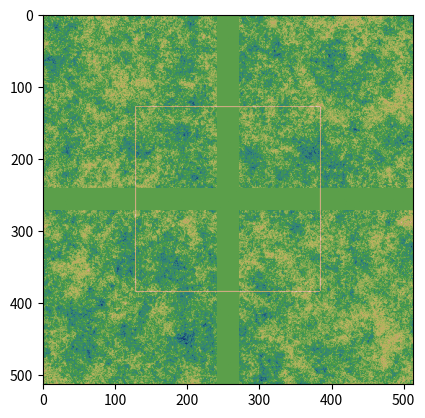

Write Python code to recreate this figure.
import math
import random
import itertools
import time
from typing import Optional, Tuple, Sequence, List

import numpy
from PIL import Image
from PIL import ImageFilter
from matplotlib import pyplot

GRIDSIZE_RANDOMIZATION_XOFFSET_YOFFSET_FACTOR = Tuple[int, float, int, int, float]


def _randomize(value: float, r: float) -> float:
    return min(1., max(0., value + random.uniform(-r, r)))


def _set_intermediates(grid: Sequence[List[float]], grid_noise: Sequence[List[float]], randomization: float, x_origin: int, y_origin: int, window: int):
    x_mid = x_origin + window // 2
    y_mid = y_origin + window // 2

    row_top = grid[y_origin]
    row_mid = grid[y_mid]
    row_bot = grid[y_origin + window]

    noise_row_top = grid_noise[y_origin]
    noise_row_mid = grid_noise[y_mid]
    noise_row_bot = grid_noise[y_origin + window]

    value_nw = row_top[x_origin]
    if value_nw < 0.:
        value_nw = noise_row_top[x_origin]

    value_ne = row_top[x_origin + window]
    if value_ne < 0.:
        value_ne = noise_row_top[x_origin + window]

    value_se = row_bot[x_origin + window]
    if value_se < 0.:
        value_se = noise_row_bot[x_origin + window]

    value_sw = row_bot[x_origin]
    if value_sw < 0.:
        value_sw = noise_row_bot[x_origin]

    if row_mid[x_origin + window] < 0.:
        value_e = (value_ne + value_se) / 2.
        noise_row_mid[x_origin + window] = _randomize(value_e, randomization)

    if row_bot[x_mid] < 0.:
        value_s = (value_se + value_sw) / 2.
        noise_row_bot[x_mid] = _randomize(value_s, randomization)

    if row_mid[x_mid] < 0.:
        value_m = (value_nw + value_ne + value_se + value_sw) / 4.
        noise_row_mid[x_mid] = _randomize(value_m, randomization)

    if row_top[x_mid] < 0. and y_origin == 0:
        value_n = (value_nw + value_ne) / 2.
        noise_row_top[x_mid] = _randomize(value_n, randomization)

    if row_mid[x_origin] < 0. and x_origin == 0:
        value_w = (value_sw + value_nw) / 2.
        noise_row_mid[x_origin] = _randomize(value_w, randomization)


def _get_noise_layer(grid: Sequence[List[float]], grid_size: int, randomization: float, x_offset: int, y_offset: int) -> Sequence[Sequence[float]]:
    size = len(grid)
    window_size = grid_size

    grid_noise = [[-float(value >= 0.) for value in row] for row in grid]

    while 1 < window_size:

        _y = y_offset
        while _y < size - window_size:
            row_noise = grid_noise[_y]
            row_next_noise = grid_noise[_y + window_size]

            _x = x_offset
            while _x < size - window_size:

                if window_size == grid_size:
                    if row_noise[_x] >= 0.:
                        row_noise[_x] = random.random()

                    if row_noise[_x + window_size] >= 0.:
                        row_noise[_x + window_size] = random.random()

                    if row_next_noise[_x + window_size] >= 0.:
                        row_next_noise[_x + window_size] = random.random()

                    if row_next_noise[_x] >= 0.:
                        row_next_noise[_x] = random.random()

                _set_intermediates(grid, grid_noise, randomization, _x, _y, window_size)

                _x += window_size

            _y += window_size

        window_size //= 2

    return grid_noise


def _create_noise(grid: Sequence[List[float]], components: Sequence[GRIDSIZE_RANDOMIZATION_XOFFSET_YOFFSET_FACTOR]):
    noise_sum = [[0. for _ in row] for row in grid]
    factor_sum = 0.

    for grid_size, randomization, x_offset, y_offset, factor in components:
        noise_layer = _get_noise_layer(grid, grid_size, randomization, x_offset, y_offset)

        for row, row_layer in zip(noise_sum, noise_layer):
            for _x, value in enumerate(row_layer):
                s = row[_x] + value * factor
                row[_x] = s
        factor_sum += factor

    for row, noise_row in zip(grid, noise_sum):
        for _x, value in enumerate(noise_row):
            if row[_x] < 0.:
                row[_x] = value / factor_sum


def _render(image: Image, skip: bool = False) -> Image:
    rendered = image.copy()
    width, height = rendered.size
    if not skip:
        filtered_a = image.filter(ImageFilter.GaussianBlur(radius=2))
        # filtered_a = filtered_a.filter(ImageFilter.CONTOUR)
        filtered_b = image.filter(ImageFilter.GaussianBlur(radius=3))
        data_a = numpy.array(filtered_a)
        data_b = numpy.array(filtered_b)
        for row_a, row_b in zip(data_a, data_b):
            for i, value_b in enumerate(row_b):
                if value_b < 92:
                    row_a[i] = 1
        rendered = Image.fromarray(data_a, mode="L")
    _rectangle(rendered, width // 4, height // 4, width // 2)
    return rendered


def is_power_two(n: int) -> bool:
    return n and (not(n & (n - 1)))


def _rectangle(im: Image, x: int, y: int, size: int):
    width, height = im.size
    for _v in range(size):
        if _v + x < width:
            im.putpixel((_v + x, y), 255)
            if y + size < height:
                im.putpixel((_v + x, y + size), 255)
        if _v + y < height:
            im.putpixel((x, _v + y), 255)
            if x + size < width:
                im.putpixel((x + size, _v + y), 255)


class Tile:
    def __init__(self, size: int, grid_size: int = 64, randomization: int = 50, value_min: int = 1, value_max: int = 255):
        assert is_power_two(size - 1)
        self._size = size
        self._grid_size = grid_size
        self._min = value_min
        self._max = value_max
        self._randomization = randomization

        self._grid = [[0 for _ in range(size)] for _ in range(size)]

    def draw(self, skip_render: bool = True):
        image = Image.fromarray(numpy.uint8(self._grid), "L")
        image = _render(image, skip=skip_render)

        pyplot.imshow(image, cmap="gist_earth", vmin=self._min, vmax=self._max)

    def new(self):
        return Tile(
            self._size,
            grid_size=self._grid_size,
            randomization=self._randomization,
            value_min=self._min,
            value_max=self._max)

    def get(self, x: int, y: int) -> int:
        assert self._size > x >= 0
        if not self._size > y >= 0:
            assert False

        row = self._grid[y]
        return row[x]

    def delete(self, x: int, y: int):
        row = self._grid[y]
        row[x] = 0

    def set(self, x: int, y: int, value: int, overwrite: bool = True):
        if not self._size > x >= 0:
            assert False
        if not self._size > y >= 0:
            assert False
        if not self._max >= value >= self._min:
            assert False

        if not overwrite and 0 < self.get(x, y):
            return

        try:
            row = self._grid[y]
            row[x] = value
        except TypeError:
            assert False

    def _randomize(self, value: int, r: int) -> int:
        #value_r = value + random.randint(-r, r)
        #if self._max < value_r:
        #    return 2 * self._max - value_r
        #if value_r < self._min:
        #    return 2 * self._min - value_r
        #return value_r
        return min(self._max, max(self._min, value + random.randint(-r, r)))

    def _set_intermediates(self, x_origin: int, y_origin: int, window: int):
        x_mid = x_origin + window // 2
        y_mid = y_origin + window // 2

        n_undefined = 0 == self.get(x_mid, y_origin)
        e_undefined = 0 == self.get(x_origin + window, y_mid)
        s_undefined = 0 == self.get(x_mid, y_origin + window)
        w_undefined = 0 == self.get(x_origin, y_mid)
        m_undefined = 0 == self.get(x_mid, y_mid)

        value_nw = self.get(x_origin, y_origin)
        value_ne = self.get(x_origin + window, y_origin)
        value_se = self.get(x_origin + window, y_origin + window)
        value_sw = self.get(x_origin, y_origin + window)

        r = self._randomization  # window // 1

        if e_undefined:
            value_e = (value_ne + value_se) // 2
            self.set(x_origin + window, y_mid, self._randomize(value_e, r), overwrite=False)

        if s_undefined:
            value_s = (value_se + value_sw) // 2
            self.set(x_mid, y_origin + window, self._randomize(value_s, r), overwrite=False)

        if m_undefined:
            value_m = (value_nw + value_ne + value_se + value_sw) // 4
            self.set(x_mid, y_mid, self._randomize(value_m, r), overwrite=False)

        if n_undefined and y_origin == 0:
            value_n = (value_nw + value_ne) // 2
            self.set(x_mid, y_origin, self._randomize(value_n, r), overwrite=False)

        if w_undefined and x_origin == 0:
            value_w = (value_sw + value_nw) // 2
            self.set(x_origin, y_mid, self._randomize(value_w, r), overwrite=False)

    def create_noise(self, x_offset: int = 0, y_offset: int = 0):
        window = self._grid_size
        while 1 < window:

            _x = x_offset
            while _x < self._size - window:

                _y = y_offset
                while _y < self._size - window:
                    if window == self._grid_size:
                        value_nw = random.randint(self._min, self._max)
                        self.set(_x, _y, value_nw, overwrite=False)

                        value_ne = random.randint(self._min, self._max)
                        self.set(_x + window, _y, value_ne, overwrite=False)

                        value_se = random.randint(self._min, self._max)
                        self.set(_x + window, _y + window, value_se, overwrite=False)

                        value_sw = random.randint(self._min, self._max)
                        self.set(_x, _y + window, value_sw, overwrite=False)

                    self._set_intermediates(_x, _y, window)

                    _y += window

                _x += window

            window //= 2

    def _get_neighbors(self, x: int, y: int) -> Sequence[int]:
        neighbors = itertools.product((-1, 0, 1), repeat=2)
        neighbor_values= []
        for _dx, _dy in neighbors:
            if _dx == _dy == 0:
                continue
            _x = x + _dx
            if _x < 0 or _x >= self._size:
                continue
            _y = y + _dy
            if _y < 0 or _y >= self._size:
                continue
            value = self.get(_x, _y)
            if value < 1:
                continue
            neighbor_values.append(value)
        return neighbor_values

    def _create_noise(self):
        shuffled_y = list(range(self._size))
        random.shuffle(shuffled_y)

        shuffled_x = list(range(self._size))
        random.shuffle(shuffled_x)
        for y in shuffled_y:
            for x in shuffled_x:
                value = self.get(x, y)
                if 0 < value:
                    continue
                neighbors = self._get_neighbors(x, y)
                if len(neighbors) < 1:
                    value = random.randint(self._min, self._max)
                else:
                    average = sum(neighbors) // len(neighbors)
                    value = self._randomize(average, self._randomization)
                self.set(x, y, value)


class Map:
    def __init__(self, tile_size: int = 512 + 1, grid_size: int = 64, offset: int = 64, randomization: int = 30, value_min: int = 1, value_max: int = 255):
        self._tile_size = tile_size
        self._offset = offset
        self._randomization = randomization
        self._value_min, self._value_max = value_min, value_max
        self._tile_current = Tile(tile_size, grid_size=grid_size, randomization=randomization, value_min=value_min, value_max=value_max)
        self._tile_current.create_noise()

    def move_north(self):
        for x in range(self._tile_size):
            for y in range(self._tile_size - self._offset - 1, -1, -1):
                value = self._tile_current.get(x, y)
                self._tile_current.set(x, y + self._offset, value, overwrite=True)

            for y in range(self._offset):
                self._tile_current.delete(x, y)

        self._tile_current.create_noise()

    def move_east(self):
        for y in range(self._tile_size):
            for x in range(self._offset, self._tile_size):
                value = self._tile_current.get(x, y)
                self._tile_current.set(x - self._offset, y, value, overwrite=True)

            for x in range(self._tile_size - self._offset, self._tile_size):
                self._tile_current.delete(x, y)

        self._tile_current.create_noise()

    def move_south(self):
        for x in range(self._tile_size):
            for y in range(self._offset, self._tile_size):
                value = self._tile_current.get(x, y)
                self._tile_current.set(x, y - self._offset, value, overwrite=True)

            for y in range(self._tile_size - self._offset, self._tile_size):
                self._tile_current.delete(x, y)

        self._tile_current.create_noise()

    def move_west(self):
        for y in range(self._tile_size):
            for x in range(self._tile_size - self._offset - 1, -1, -1):
                value = self._tile_current.get(x, y)
                self._tile_current.set(x + self._offset, y, value)

            for x in range(self._offset):
                self._tile_current.delete(x, y)

        self._tile_current.create_noise()

    def zoom_in(self, ratio: float = .5):
        new_tile = self._tile_current.new()
        edge_size = math.ceil(self._tile_size * ratio)
        offset = (self._tile_size - edge_size) // 2
        for x in range(edge_size):
            for y in range(edge_size):
                value = self._tile_current.get(offset + x, offset + y)
                new_tile.set(round(x // ratio), round(y // ratio), value)

        self._tile_current = new_tile
        self._tile_current.create_noise()

    def zoom_out(self, ratio: float = 2.):
        new_tile = self._tile_current.new()
        edge_size = round(self._tile_size // ratio)
        offset = (self._tile_size - edge_size) // 2
        x_final = 0
        _x = .0
        while _x < self._tile_size:
            y_final = 0
            _y = .0
            x = math.floor(_x)
            while _y < self._tile_size:
                y = math.floor(_y)
                value = self._tile_current.get(x, y)
                new_tile.set(offset + x_final, offset + y_final, value)
                y_final += 1
                _y += ratio
            x_final += 1
            _x += ratio

        self._tile_current = new_tile
        self._tile_current.create_noise()

    def draw(self, skip_render: bool = True):
        self._tile_current.draw(skip_render=skip_render)


def main():
    size = 512
    # todo: set some pixels
    grid = [[.5 if 240 < _y < 272 or 240 < _x < 272 else -1. for _x in range(size + 1)] for _y in range(size + 1)]
    components = (
        (size // 32, size / (32. * 256.), 0, 0, 1.0),
        (size // 16, size / (16. * 256.), 0, 0, 1.0),
        (size // 8, size / (8. * 256.), 0, 0, 1.0),
        (size // 4, size / (4. * 256.), 0, 0, 1.0),
        (size // 2, size / (2. * 256.), 0, 0, 1.0),
    )
    _create_noise(grid, components)

    for row in grid:
        for _x in range(len(row)):
            row[_x] *= 255

    image = Image.fromarray(numpy.uint8(grid), "L")
    image = _render(image, skip=True)

    fig, ax = pyplot.subplots()

    pyplot.imshow(image, cmap="gist_earth", vmin=0., vmax=256.)
    fig.canvas.draw()
    pyplot.show()

def _main():
    size = 256
    map_tiles = Map(tile_size=size + 1, grid_size=size // 8, offset=size // 8, randomization=size // 8)

    def press(event):
        if event.key == "up":
            map_tiles.move_north()

        elif event.key == "left":
            map_tiles.move_west()

        elif event.key == "down":
            map_tiles.move_south()

        elif event.key == "right":
            map_tiles.move_east()

        elif event.key == "+":
            map_tiles.zoom_in()

        elif event.key == "-":
            map_tiles.zoom_out()

        else:
            return

        map_tiles.draw()
        fig.canvas.draw()

    fig, ax = pyplot.subplots()

    fig.canvas.mpl_connect("key_press_event", press)

    map_tiles.draw()

    pyplot.show()


if __name__ == "__main__":
    # random.seed(2346464)
    main()
